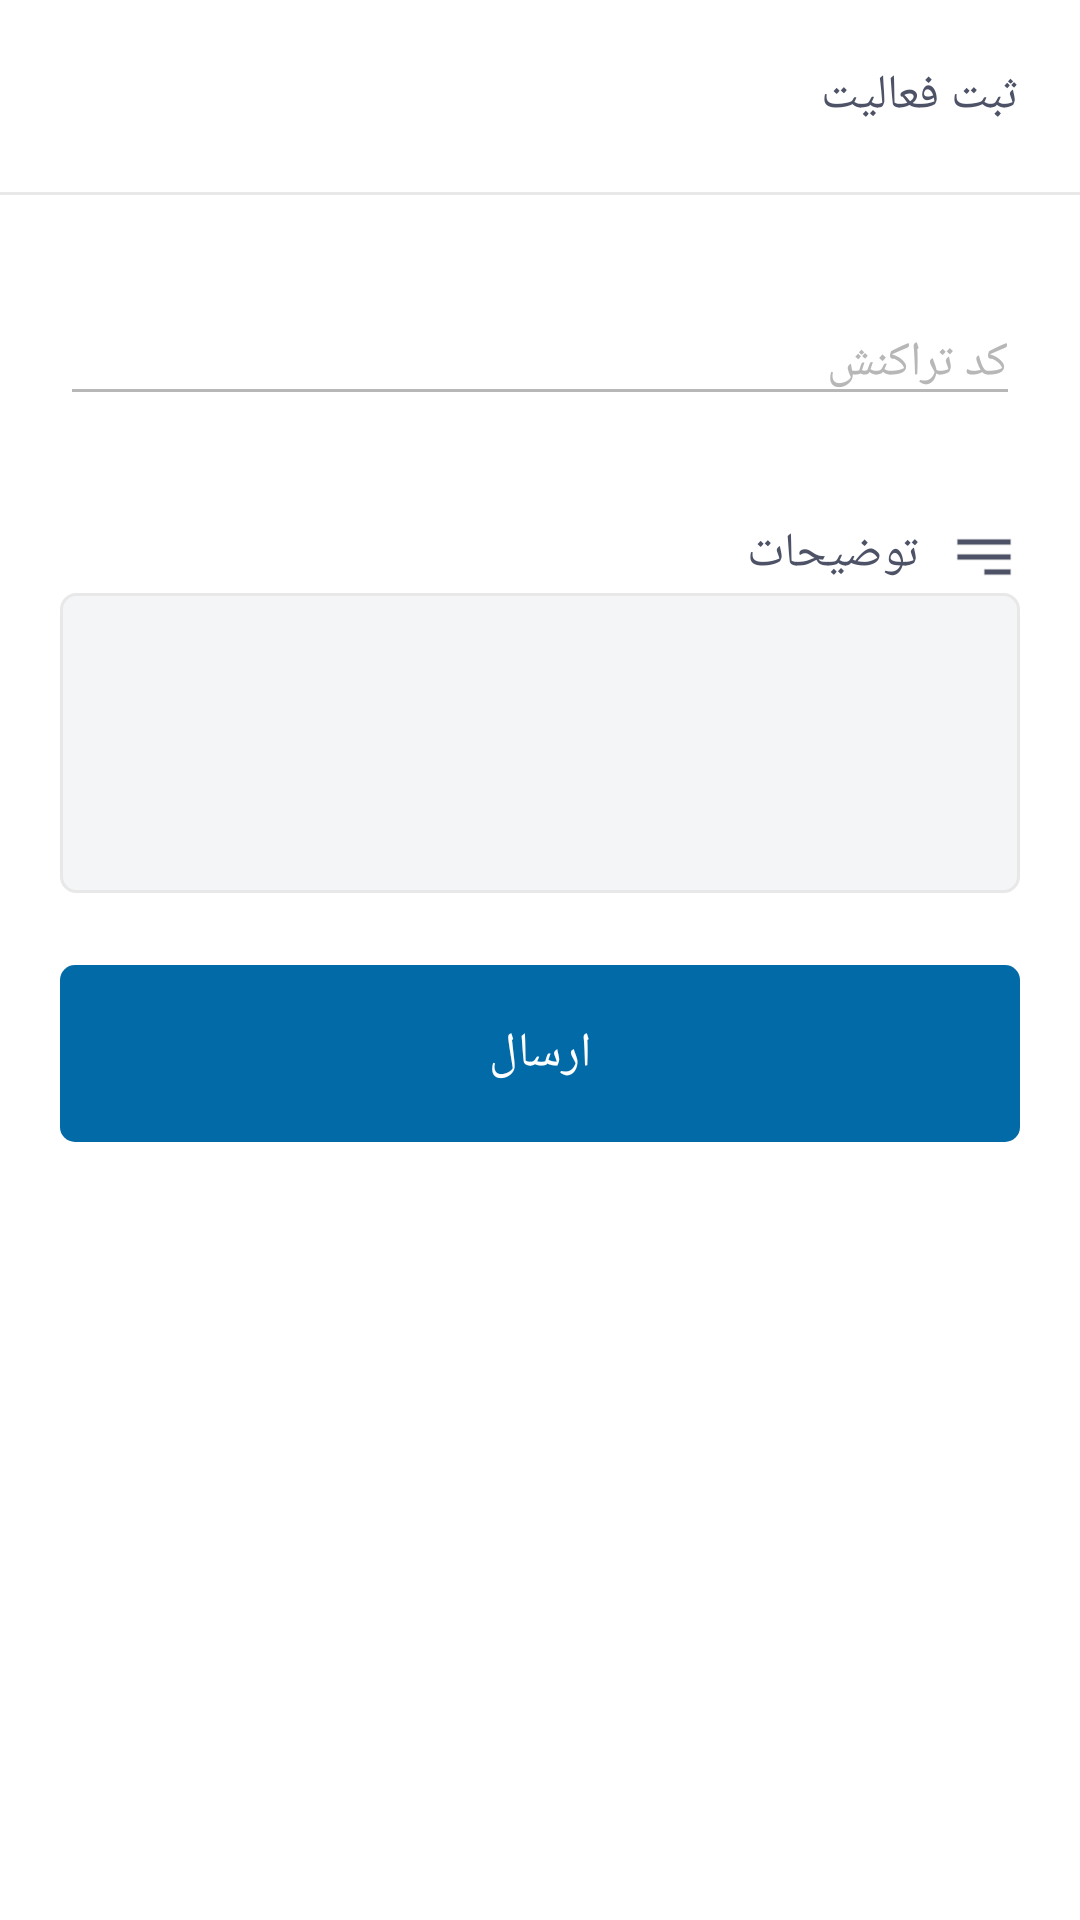

Here is an Android app screen rendered from its layout file. Give the layout XML and the strings, colors and styles it references.
<!-- AndroidManifest.xml: application theme Theme.PMS -->
<!-- res/layout/dialog_record_activity.xml -->
<?xml version="1.0" encoding="utf-8"?>
<RelativeLayout xmlns:android="http://schemas.android.com/apk/res/android"
    android:layout_width="match_parent"
    android:layout_height="wrap_content">

    <include
        android:id="@+id/rc"
        layout="@layout/box_record_activity" />

    <EditText
        android:id="@+id/transaction_code_dialog"
        android:layout_width="match_parent"
        android:layout_height="wrap_content"
        android:layout_below="@id/rc"
        android:layout_marginHorizontal="20dp"
        android:layout_marginVertical="35dp"
        android:backgroundTint="@color/text_hint"
        android:fontFamily="@font/iran_sans"
        android:hint="کد تراکنش"
        android:textColor="@color/text_main"
        android:textColorHint="@color/text_hint"
        android:textSize="16dp" />

    <include
        android:id="@+id/ex"
        layout="@layout/box_explain"
        android:layout_width="wrap_content"
        android:layout_height="wrap_content"
        android:layout_below="@id/transaction_code_dialog" />

    <TextView
        android:layout_width="match_parent"
        android:layout_height="59dp"
        android:layout_below="@id/ex"
        android:layout_marginHorizontal="20dp"
        android:layout_marginBottom="20dp"
        android:background="@drawable/item_btn_background"
        android:fontFamily="@font/iran_sans"
        android:gravity="center"
        android:text="ارسال"
        android:textColor="@color/white"
        android:textSize="16dp" />


</RelativeLayout>
<!-- res/layout/box_record_activity.xml (included above) -->
<?xml version="1.0" encoding="utf-8"?>
<RelativeLayout xmlns:android="http://schemas.android.com/apk/res/android"
    android:layout_width="match_parent"
    android:layout_height="wrap_content"
    android:backgroundTint="@null">

    <View
        android:id="@+id/line"
        android:layout_width="match_parent"
        android:layout_height="1dp"
        android:layout_below="@id/rv"
        android:background="?android:strokeColor"
        android:backgroundTint="@null" />

    <RelativeLayout
        android:id="@+id/rv"
        android:layout_width="match_parent"
        android:layout_height="64dp">

        <TextView
            android:layout_width="wrap_content"
            android:layout_height="wrap_content"
            android:layout_centerVertical="true"
            android:layout_marginStart="20dp"
            android:fontFamily="@font/iran_sans"
            android:text="ثبت فعالیت"
            android:textColor="?android:textColorPrimary"
            android:textSize="16dp" />

        <ImageView
            android:id="@+id/close_save_activity"
            android:layout_width="40dp"
            android:layout_height="40dp"
            android:layout_alignParentEnd="true"
            android:layout_centerVertical="true"
            android:layout_marginEnd="10dp"
            android:background="@drawable/ripple_circle"
            android:padding="6dp"
            android:src="@drawable/close_ic" />

    </RelativeLayout>


</RelativeLayout>
<!-- res/layout/box_explain.xml (included above) -->
<?xml version="1.0" encoding="utf-8"?>
<RelativeLayout xmlns:android="http://schemas.android.com/apk/res/android"
    android:layout_width="match_parent"
    android:paddingHorizontal="20dp"
    android:paddingBottom="24dp"
    android:layout_height="wrap_content">

    <TextView
        android:id="@+id/tt"
        android:text="توضیحات"
        android:fontFamily="@font/iran_sans"
        android:textSize="16dp"
        android:textColor="@color/text_main"
        android:drawableStart="@drawable/format_align_right_ic"
        android:drawablePadding="10dp"
        android:layout_width="wrap_content"
        android:layout_height="wrap_content"/>

    <EditText
        android:layout_below="@id/tt"
        android:padding="10dp"
        android:textColor="@color/text_main"
        android:fontFamily="@font/iran_sans"
        android:textSize="16dp"
        android:background="@drawable/item_border_et_explain"
        android:layout_width="match_parent"
        android:layout_height="100dp"/>

</RelativeLayout>
<!-- resources referenced by this layout -->
<resources>
  <color name="text_hint">#B7B7B7</color>
  <color name="text_main">#4D5266</color>
  <color name="white">#FFFFFFFF</color>
  <!-- drawable format_align_right_ic (drawable) -->
  <vector xmlns:android="http://schemas.android.com/apk/res/android"
      android:width="24dp"
      android:height="24dp"
      android:viewportWidth="24"
      android:viewportHeight="24">
    <path
        android:pathData="M3,6V8H21V6H3ZM21,18H12V16H21V18ZM21,13H3V11H21V13Z"
        android:fillColor="?backgroundColor"/>
  </vector>
  <!-- drawable item_border_et_explain (drawable) -->
  <?xml version="1.0" encoding="utf-8"?>
  <shape xmlns:android="http://schemas.android.com/apk/res/android" android:shape="rectangle">
      <solid android:color="?colorPrimary" />
      <stroke android:color="?android:strokeColor" android:width="1dp"/>
  <corners android:radius="5dp"/>
  </shape>
  <!-- drawable item_btn_background (drawable) -->
  <?xml version="1.0" encoding="utf-8"?>
  <ripple xmlns:android="http://schemas.android.com/apk/res/android"
      android:color="#cccccc">
      <item>
          <shape>
              <solid android:color="?background"/>
              <corners android:radius="5dp"/>
          </shape>
      </item>
  
  </ripple>
  <!-- drawable ripple_circle (drawable) -->
  <?xml version="1.0" encoding="utf-8"?>
  <ripple xmlns:android="http://schemas.android.com/apk/res/android" android:color="#cccccc">
  
      <item android:id="@android:id/mask">
  
          <shape android:shape="oval">
              <solid android:color="@color/white"/>
          </shape>
  <color android:color="@color/white"/>
      </item>
  
  </ripple>
  <style name="Theme.PMS" parent="Theme.MaterialComponents.DayNight.NoActionBar">
          <item name="colorPrimary">#F4F5F7</item>
          <item name="colorPrimaryVariant">@color/blue_light</item>
          <item name="colorOnPrimary">@color/white</item>
          <item name="colorSecondary">@color/white</item>
          <item name="colorSecondaryVariant">@color/teal_700</item>
          <item name="colorOnSecondary">@android:color/holo_red_dark</item>
          <item name="android:statusBarColor" tools:targetApi="l">#026097</item>
  
          <item name="android:layoutDirection">rtl</item>
          <item name="android:direction">right_to_left</item>
  
          <item name="android:textColorPrimary">@color/text_main</item>
          <item name="android:textColorSecondary">#83888C</item>
          <item name="android:textColor">@color/text_main</item>
          <item name="colorControlNormal">@android:color/holo_red_dark</item>
  
  
          <item name="background">@color/blue_light</item>
          <item name="backgroundColor">@color/text_main</item>
  
          <item name="tint">@color/text_main</item>
          <item name="android:strokeColor">#E8E8E8</item>
          <item name="android:fillColor">#B7B7B7</item>
          <item name="android:solidColor">#F4F5F7</item>
  
          <item name="cardElevation">40dp</item>
          <item name="android:outlineSpotShadowColor" tools:targetApi="p">#E8E8E8</item>
      </style>
  <color name="blue_light">#026AA7</color>
  <color name="teal_700">#FF018786</color>
</resources>
